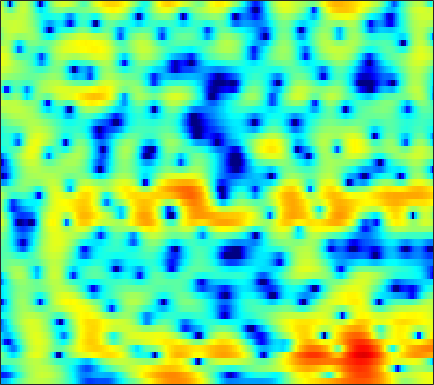

Source data for this figure (header and first rows):
-8.8255, -8.7548, -8.2483, -7.3399, -6.4737, -5.2168, -3.9867, -3.1069, -2.014, -1.0488, -0.21294, 0.3377, 0.96261, 1.4565, 1.7472, 2.0333, 2.2233, 2.3029, 2.3396, 2.3047, 2.1831, 2.0353, 1.7915, 1.4904
-14.25, -14.37, -13.96, -12.78, -11.51, -9.555, -7.583, -6.186, -4.477, -2.963, -1.65, -0.7906, 0.1956, 1.007, 1.508, 2.05, 2.456, 2.673, 2.856, 2.926, 2.89, 2.796, 2.584, 2.275
-8.18, -7.564, -6.695, -5.831, -5.177, -4.279, -3.38, -2.714, -1.86, -1.044, -0.2964, 0.2167, 0.8291, 1.347, 1.675, 2.022, 2.267, 2.385, 2.451, 2.418, 2.288, 2.126, 1.837, 1.462
-1.398, -1.55, -1.678, -1.728, -1.7, -1.55, -1.259, -0.9689, -0.5059, 0.01481, 0.5535, 0.9474, 1.423, 1.821, 2.054, 2.259, 2.327, 2.286, 2.101, 1.768, 1.286, 0.8366, 0.1387, -0.6347
-0.0629, -0.9847, -2.376, -3.935, -5.113, -6.266, -6.262, -5.402, -3.678, -1.864, -0.2214, 0.8451, 2.022, 2.933, 3.445, 3.908, 4.104, 4.077, 3.805, 3.244, 2.368, 1.473, -0.1125, -2.311
-3.021, -4.239, -5.927, -7.744, -9.122, -10.57, -10.55, -9.324, -6.854, -4.378, -2.236, -0.8731, 0.624, 1.79, 2.463, 3.115, 3.505, 3.632, 3.588, 3.296, 2.783, 2.27, 1.435, 0.5194
-7.835, -10.58, -15.02, -17.33, -14.95, -11.19, -8.256, -6.426, -4.307, -2.435, -0.7985, 0.2711, 1.486, 2.468, 3.036, 3.576, 3.898, 3.988, 3.912, 3.618, 3.115, 2.602, 1.747, 0.7168
-6.431, -7.37, -8.099, -8.059, -7.531, -6.277, -4.732, -3.519, -1.962, -0.5701, 0.646, 1.435, 2.311, 3.012, 3.414, 3.753, 3.887, 3.845, 3.603, 3.164, 2.528, 1.916, 0.9111, -0.335
-10.21, -9.464, -7.953, -6.34, -5.191, -3.74, -2.403, -1.472, -0.3169, 0.7035, 1.582, 2.143, 2.748, 3.182, 3.396, 3.531, 3.482, 3.314, 2.919, 2.328, 1.529, 0.8058, -0.3163, -1.593
-11.13, -9.456, -7.112, -5.104, -3.796, -2.276, -0.9622, -0.1092, 0.8705, 1.689, 2.362, 2.773, 3.195, 3.456, 3.547, 3.535, 3.371, 3.147, 2.7, 2.053, 1.174, 0.3508, -1.019, -2.804
-4.788, -4.592, -4.019, -3.208, -2.525, -1.588, -0.6849, -0.05156, 0.6868, 1.287, 1.743, 1.985, 2.193, 2.264, 2.234, 2.106, 1.887, 1.684, 1.367, 1.003, 0.5802, 0.2147, -0.3483, -0.9796
-7.631, -7.138, -5.916, -4.449, -3.364, -2.049, -0.9598, -0.2843, 0.4232, 0.9111, 1.174, 1.208, 1.05, 0.6907, 0.3089, -0.3194, -0.9844, -1.406, -1.727, -1.67, -1.278, -0.869, -0.2817, 0.2845
-18.68, -13.5, -8.725, -5.619, -3.894, -2.12, -0.7886, -0.03654, 0.6724, 1.068, 1.147, 0.9973, 0.4712, -0.4793, -1.536, -3.559, -6.654, -10.25, -16.75, -11.96, -6.552, -3.91, -1.396, 0.4012
-6.342, -5.915, -4.962, -3.796, -2.91, -1.842, -0.92, -0.3567, 0.1982, 0.508, 0.5675, 0.4616, 0.09354, -0.5519, -1.218, -2.288, -3.463, -4.242, -4.744, -4.247, -3.002, -1.917, -0.5062, 0.7304
-6.251, -5.668, -4.711, -3.677, -2.897, -1.94, -1.131, -0.64, -0.1406, 0.172, 0.2948, 0.2699, 0.1241, -0.1217, -0.3419, -0.6349, -0.8539, -0.9237, -0.8647, -0.6127, -0.1904, 0.2051, 0.7612, 1.286
-11.13, -8.721, -6.019, -3.939, -2.704, -1.391, -0.4119, 0.1203, 0.5861, 0.8037, 0.8017, 0.6556, 0.3141, -0.1284, -0.4728, -0.8792, -1.091, -1.067, -0.7703, -0.2574, 0.3647, 0.8483, 1.438, 1.889
-7.626, -5.759, -3.51, -1.694, -0.597, 0.5137, 1.283, 1.661, 1.898, 1.825, 1.446, 0.9519, -0.05826, -1.528, -2.97, -5.294, -7.403, -7.521, -5.438, -2.838, -0.7051, 0.5246, 1.73, 2.515
-1.996, -1.474, -0.7417, -0.0356, 0.4459, 0.9606, 1.286, 1.414, 1.407, 1.176, 0.6821, 0.1484, -0.8698, -2.316, -3.725, -6.009, -8.148, -8.226, -5.962, -3.264, -1.043, 0.2385, 1.474, 2.268
-1.714, -1.376, -0.9898, -0.6877, -0.5496, -0.4404, -0.4265, -0.4831, -0.6298, -0.8237, -1.074, -1.296, -1.586, -1.859, -2.036, -2.162, -2.044, -1.781, -1.175, -0.3695, 0.4717, 1.054, 1.719, 2.179
-2.156, -1.888, -1.721, -1.748, -1.911, -2.269, -2.724, -3.122, -3.634, -4.016, -4.145, -4.085, -3.757, -3.216, -2.728, -2.02, -1.244, -0.6555, 0.11, 0.8525, 1.536, 1.976, 2.471, 2.821
-1.851, -1.849, -2.109, -2.678, -3.263, -4.357, -5.815, -7.133, -9.198, -11.32, -12.23, -11.43, -9.281, -7.016, -5.466, -3.648, -2.124, -1.112, 0.07683, 1.083, 1.934, 2.479, 3.051, 3.456
-1.06, -1.416, -2.137, -3.154, -4.079, -5.609, -7.563, -9.346, -12.34, -16.34, -18.68, -16.78, -12.71, -9.418, -7.452, -5.199, -3.325, -2.104, -0.6454, 0.6111, 1.649, 2.318, 3.023, 3.53
0.08162, -0.5548, -1.591, -2.85, -3.969, -5.543, -7.194, -8.432, -9.822, -10.88, -11.29, -11.03, -10.2, -8.891, -7.689, -6.023, -4.312, -3.019, -1.432, 0.01409, 1.274, 2.041, 2.873, 3.48
1.901, 1.017, -0.429, -2.178, -3.705, -5.961, -8.406, -10.18, -12.17, -13.13, -13.4, -13.11, -12.47, -11.54, -10.49, -8.537, -6.198, -4.419, -2.12, -0.1579, 1.47, 2.457, 3.457, 4.097
3.575, 2.43, 0.527, -1.657, -3.662, -6.88, -10.97, -15.36, -26.29, -26.89, -18.89, -17.41, -17.66, -21.17, -27.99, -17.59, -9.974, -6.314, -2.704, 0.03915, 2.062, 3.244, 4.403, 5.033
2.589, 1.15, -1.005, -3.357, -5.203, -7.716, -10.05, -11.53, -12.86, -13.38, -13.39, -13.14, -12.79, -12.32, -11.73, -9.787, -7.156, -5.08, -2.55, -0.4408, 1.358, 2.434, 3.555, 4.282
0.8033, -1.019, -3.914, -7.498, -10.36, -13.89, -14.66, -13.63, -12.26, -10.83, -9.937, -9.287, -8.508, -7.777, -7.096, -6.179, -4.941, -4.016, -2.625, -1.218, 0.1411, 1.126, 2.199, 3.126
1.068, -0.6619, -3.371, -6.75, -9.639, -13.28, -13.26, -11.51, -9.266, -7.818, -6.665, -6.134, -5.722, -5.553, -5.534, -5.575, -5.582, -5.303, -4.515, -3.071, -1.41, -0.1932, 1.301, 2.511
2.161, 1.07, -0.2785, -1.644, -2.406, -3.135, -3.407, -3.383, -3.113, -2.83, -2.616, -2.619, -2.908, -3.613, -4.582, -6.607, -10.47, -15.3, -15.81, -8.131, -3.584, -1.332, 0.9145, 2.423
-0.08562, -0.7303, -1.286, -1.482, -1.464, -1.28, -1.005, -0.7658, -0.4546, -0.1375, -0.04881, -0.07918, -0.3333, -0.8663, -1.508, -2.578, -3.76, -4.338, -4.117, -2.598, -0.7987, 0.4597, 1.818, 2.758
-8.988, -9.847, -9.144, -7.15, -5.759, -4.101, -2.736, -1.881, -0.9452, -0.2554, 0.2601, 0.5178, 0.7074, 0.7443, 0.7161, 0.6134, 0.5441, 0.5532, 0.7475, 1.085, 1.538, 1.881, 2.284, 2.53
-17.6, -19.82, -16.03, -11.69, -9.229, -6.617, -4.579, -3.331, -1.984, -0.9415, -0.1043, 0.3776, 0.8611, 1.191, 1.365, 1.503, 1.589, 1.632, 1.685, 1.719, 1.787, 1.836, 1.871, 1.871
-12.78, -12.49, -11.44, -9.582, -8.159, -6.179, -4.383, -3.172, -1.831, -0.6724, 0.2346, 0.7874, 1.338, 1.716, 1.88, 1.98, 1.941, 1.85, 1.643, 1.414, 1.191, 1.05, 0.9189, 0.881
-19.41, -15.71, -11.63, -8.685, -6.81, -4.728, -2.981, -1.852, -0.5379, 0.5692, 1.454, 1.984, 2.511, 2.82, 2.891, 2.787, 2.431, 2.009, 1.244, 0.3599, -0.583, -1.144, -1.513, -1.397
-11.48, -10.11, -7.795, -5.708, -4.294, -2.747, -1.418, -0.5557, 0.5874, 1.566, 2.471, 3.037, 3.638, 3.971, 4.041, 3.805, 3.163, 2.361, 0.7765, -1.645, -5.248, -8.902, -11.7, -7.848
-4.904, -4.498, -3.878, -3.241, -2.876, -2.512, -2.203, -1.851, -1.179, -0.06331, 1.218, 2.18, 3.253, 4.024, 4.351, 4.417, 4.038, 3.414, 2.131, 0.2506, -2.125, -3.954, -5.192, -4.516
-4.077, -3.577, -3.226, -3.375, -3.884, -5.189, -7.603, -10.24, -11.91, -7.344, -3.062, -0.7397, 1.484, 3, 3.735, 4.309, 4.454, 4.314, 3.85, 3.139, 2.316, 1.686, 0.9036, 0.1966
-4.616, -3.932, -3.477, -3.522, -3.858, -4.811, -6.258, -7.339, -7.578, -5.61, -3.01, -1.274, 0.6013, 1.947, 2.686, 3.329, 3.644, 3.713, 3.586, 3.278, 2.823, 2.405, 1.768, 1.014
-3.871, -3.259, -2.684, -2.317, -2.175, -2.118, -2.075, -1.969, -1.632, -1.056, -0.3049, 0.3012, 1.062, 1.7, 2.074, 2.409, 2.564, 2.567, 2.443, 2.192, 1.814, 1.473, 0.9506, 0.363
-2.199, -1.683, -1.095, -0.6332, -0.3653, -0.06392, 0.1965, 0.3753, 0.6413, 0.904, 1.185, 1.384, 1.608, 1.771, 1.825, 1.811, 1.692, 1.522, 1.224, 0.8461, 0.4062, 0.06754, -0.4164, -0.9014
-0.2783, 0.1453, 0.6388, 1.01, 1.23, 1.483, 1.669, 1.779, 1.879, 1.94, 1.967, 1.951, 1.881, 1.743, 1.561, 1.241, 0.8, 0.3872, -0.239, -0.9407, -1.593, -2.024, -2.485, -2.809
1.594, 1.843, 2.074, 2.263, 2.377, 2.472, 2.514, 2.509, 2.435, 2.319, 2.137, 1.976, 1.73, 1.413, 1.133, 0.6199, -0.1207, -0.8325, -2.111, -3.704, -5.427, -6.478, -6.787, -6.058
2.766, 2.615, 2.427, 2.354, 2.367, 2.398, 2.392, 2.297, 2.045, 1.625, 1.11, 0.7483, 0.3915, 0.2218, 0.1859, 0.04828, -0.3573, -0.9763, -2.431, -4.905, -9.422, -15.82, -15.87, -8.235
1.005, -0.2507, -1.575, -1.892, -1.435, -0.5029, 0.1307, 0.2329, -0.1962, -1.407, -3.36, -5.165, -6.676, -5.331, -3.634, -1.712, -0.514, -0.1201, -0.03968, -0.4197, -0.9444, -1.19, -0.9659, -0.1787
-2.72, -6.114, -14.71, -14.76, -8.557, -4.609, -2.783, -2.245, -2.455, -3.656, -5.942, -8.427, -10.91, -8.39, -5.658, -2.925, -1.105, -0.1591, 0.6922, 1.23, 1.611, 1.859, 2.19, 2.561
-0.4602, -1.452, -2.475, -2.859, -2.706, -2.192, -1.757, -1.598, -1.655, -1.954, -2.424, -2.734, -2.871, -2.582, -2.16, -1.427, -0.6859, -0.1665, 0.4151, 0.9194, 1.327, 1.59, 1.883, 2.12
1.774, 1.44, 1.029, 0.7024, 0.5329, 0.3547, 0.2049, 0.0804, -0.108, -0.3407, -0.5933, -0.7613, -0.9386, -1.041, -1.063, -1.022, -0.9188, -0.8077, -0.5985, -0.3353, -0.03356, 0.2058, 0.5121, 0.7376
3.195, 3.025, 2.728, 2.409, 2.156, 1.8, 1.446, 1.179, 0.8167, 0.4353, 0.06839, -0.2196, -0.6367, -1.101, -1.462, -1.987, -2.497, -2.824, -3.052, -2.982, -2.552, -2.079, -1.39, -0.7777
4.128, 3.96, 3.619, 3.186, 2.802, 2.241, 1.647, 1.23, 0.7003, 0.2217, -0.2087, -0.5379, -1.066, -1.781, -2.488, -3.764, -5.534, -7.184, -9.341, -9.787, -7.697, -5.759, -3.558, -1.903
4.254, 4.027, 3.583, 2.904, 2.236, 1.195, 0.01991, -0.8185, -1.708, -2.075, -2.076, -1.978, -1.956, -2.231, -2.742, -3.951, -5.96, -8.09, -11.99, -13.3, -9.154, -6.304, -3.442, -1.424
3.062, 2.976, 2.589, 1.772, 0.8285, -1.045, -3.835, -6.883, -11.71, -10.77, -6.72, -4.632, -2.912, -2.053, -1.837, -1.967, -2.389, -2.816, -3.232, -3.237, -2.721, -2.068, -1.064, -0.04489
0.8565, 1.423, 1.672, 1.407, 0.8375, -0.459, -2.406, -4.202, -6.169, -5.952, -4.154, -2.772, -1.414, -0.604, -0.2833, -0.1671, -0.3041, -0.5333, -0.8601, -1.122, -1.279, -1.262, -1.063, -0.6193
-0.5037, 0.6761, 1.636, 2.067, 2.1, 1.884, 1.491, 1.168, 0.8424, 0.7269, 0.8274, 0.9529, 1.12, 1.152, 1.048, 0.7115, 0.1103, -0.4666, -1.466, -2.67, -3.971, -4.88, -5.515, -5.188
0.7373, 1.435, 2.164, 2.613, 2.816, 2.937, 2.945, 2.903, 2.795, 2.641, 2.472, 2.303, 2.007, 1.59, 1.157, 0.3959, -0.6216, -1.598, -3.27, -5.601, -9.034, -13.14, -26.1, -17.26
2.055, 2.267, 2.493, 2.669, 2.779, 2.875, 2.918, 2.922, 2.877, 2.768, 2.547, 2.316, 1.863, 1.256, 0.6909, -0.2049, -1.249, -2.16, -3.532, -5.121, -6.857, -8.083, -9.122, -8.954
2.713, 2.528, 2.242, 2.039, 1.962, 2.003, 2.168, 2.32, 2.5, 2.573, 2.455, 2.23, 1.737, 1.016, 0.3523, -0.66, -1.749, -2.524, -3.471, -4.167, -4.567, -4.69, -4.637, -4.404
2.937, 2.019, 0.5986, -0.7716, -1.345, -1.029, 0.1165, 1.051, 2.036, 2.601, 2.773, 2.611, 2.062, 1.102, 0.1299, -1.527, -3.5, -5.028, -6.36, -6.255, -5.117, -4.07, -2.76, -1.66
2.547, 0.8983, -2.445, -8.819, -22.08, -9.473, -3.246, -0.8265, 1.135, 2.169, 2.536, 2.439, 1.827, 0.6805, -0.5909, -2.958, -6.542, -10.7, -22.84, -14.54, -7.955, -5.084, -2.413, -0.4836
